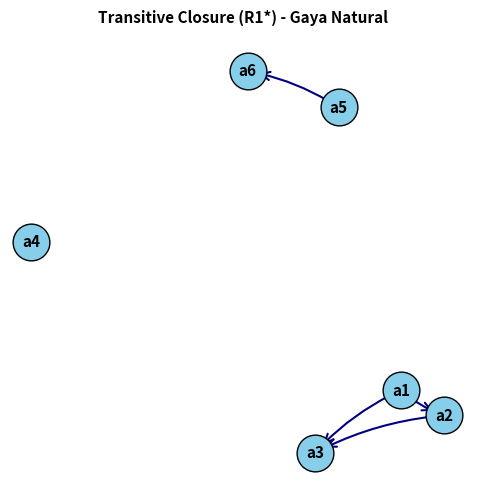

Python code for this plot:
import matplotlib.pyplot as plt
import networkx as nx

# 1. Inisialisasi Graf Berarah R1
G_r1 = nx.DiGraph()
nodes = ["a1", "a2", "a3", "a4", "a5", "a6"]
G_r1.add_nodes_from(nodes)
edges_r1 = [("a1", "a2"), ("a1", "a3"), ("a2", "a3"), ("a5", "a6")]
G_r1.add_edges_from(edges_r1)

# 2. Hitung Transitive Closure
tc_graph = nx.transitive_closure(G_r1)

pos = nx.spring_layout(tc_graph, seed=42)

# 4. Gambar Graf
plt.figure(figsize=(6, 6))
nx.draw_networkx_nodes(tc_graph, pos, node_size=700, node_color="skyblue", edgecolors="black")
nx.draw_networkx_edges(tc_graph, pos, edge_color="navy", width=1.5, arrowstyle="->", arrowsize=15, connectionstyle="arc3,rad=0.1")
nx.draw_networkx_labels(tc_graph, pos, font_size=11, font_weight="bold")

plt.title("Transitive Closure (R1*) - Gaya Natural", fontsize=11, fontweight="bold")
plt.axis("off")
plt.show()
